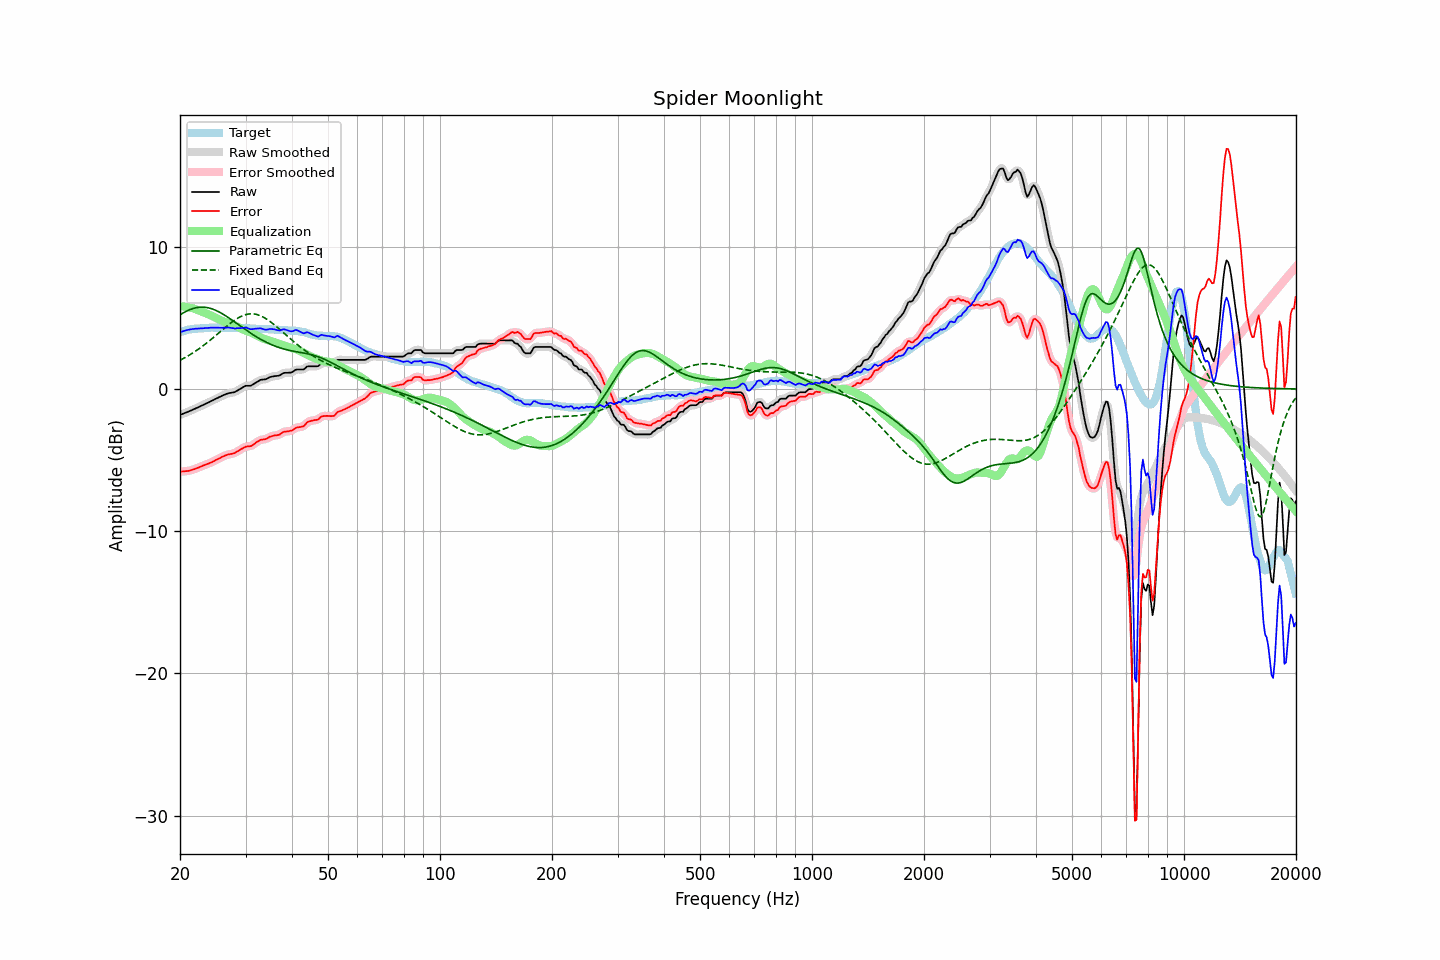

The table this chart was drawn from, first rows:
frequency, raw, error, smoothed, error_smoothed, equalization, parametric_eq, fixed_band_eq, equalized_raw, equalized_smoothed, target
20.00, -1.83, -5.82, -1.83, -5.82, 5.82, 5.21, 2.02, 3.99, 3.99, 3.99
20.20, -1.79, -5.82, -1.78, -5.81, 5.81, 5.28, 2.07, 4.03, 4.03, 4.03
20.40, -1.74, -5.80, -1.74, -5.80, 5.80, 5.35, 2.13, 4.07, 4.06, 4.06
20.61, -1.70, -5.79, -1.69, -5.79, 5.79, 5.41, 2.20, 4.10, 4.10, 4.09
20.81, -1.65, -5.78, -1.65, -5.78, 5.78, 5.47, 2.26, 4.13, 4.13, 4.13
21.02, -1.61, -5.78, -1.60, -5.76, 5.76, 5.52, 2.33, 4.15, 4.15, 4.17
21.23, -1.56, -5.74, -1.56, -5.74, 5.73, 5.57, 2.39, 4.18, 4.18, 4.18
21.44, -1.51, -5.71, -1.51, -5.71, 5.71, 5.61, 2.46, 4.20, 4.20, 4.20
21.66, -1.46, -5.68, -1.46, -5.67, 5.67, 5.65, 2.53, 4.22, 4.22, 4.22
21.87, -1.41, -5.63, -1.41, -5.63, 5.63, 5.68, 2.61, 4.23, 4.23, 4.23
22.09, -1.36, -5.59, -1.36, -5.59, 5.59, 5.71, 2.68, 4.24, 4.24, 4.24
22.31, -1.31, -5.54, -1.31, -5.55, 5.55, 5.73, 2.76, 4.24, 4.24, 4.24
22.54, -1.26, -5.51, -1.25, -5.50, 5.50, 5.74, 2.84, 4.25, 4.25, 4.25
22.76, -1.20, -5.45, -1.20, -5.46, 5.46, 5.75, 2.92, 4.26, 4.26, 4.26
22.99, -1.15, -5.41, -1.15, -5.41, 5.41, 5.75, 3.00, 4.27, 4.27, 4.26
23.22, -1.10, -5.37, -1.09, -5.36, 5.37, 5.75, 3.09, 4.27, 4.28, 4.27
23.45, -1.04, -5.32, -1.04, -5.32, 5.32, 5.74, 3.18, 4.29, 4.28, 4.28
23.69, -0.99, -5.28, -0.99, -5.28, 5.28, 5.72, 3.26, 4.29, 4.29, 4.29
23.92, -0.94, -5.23, -0.93, -5.23, 5.23, 5.69, 3.36, 4.29, 4.30, 4.30
24.16, -0.88, -5.19, -0.88, -5.19, 5.18, 5.66, 3.45, 4.30, 4.30, 4.31
24.40, -0.83, -5.14, -0.82, -5.14, 5.13, 5.63, 3.54, 4.30, 4.31, 4.32
24.65, -0.77, -5.08, -0.77, -5.08, 5.08, 5.59, 3.64, 4.31, 4.31, 4.31
24.89, -0.71, -5.01, -0.71, -5.02, 5.02, 5.54, 3.73, 4.31, 4.31, 4.31
25.14, -0.66, -4.96, -0.65, -4.96, 4.96, 5.49, 3.83, 4.31, 4.31, 4.31
25.39, -0.60, -4.90, -0.60, -4.91, 4.90, 5.43, 3.92, 4.31, 4.31, 4.31
25.65, -0.55, -4.86, -0.54, -4.85, 4.84, 5.37, 4.02, 4.30, 4.30, 4.31
25.91, -0.49, -4.78, -0.49, -4.79, 4.79, 5.31, 4.12, 4.30, 4.30, 4.29
26.16, -0.44, -4.73, -0.44, -4.74, 4.74, 5.24, 4.22, 4.31, 4.30, 4.30
26.43, -0.40, -4.70, -0.39, -4.69, 4.70, 5.17, 4.31, 4.30, 4.31, 4.30
26.69, -0.35, -4.65, -0.35, -4.65, 4.66, 5.10, 4.41, 4.31, 4.31, 4.30
26.96, -0.31, -4.61, -0.31, -4.61, 4.63, 5.02, 4.50, 4.32, 4.31, 4.30
27.23, -0.29, -4.59, -0.28, -4.58, 4.59, 4.95, 4.59, 4.31, 4.31, 4.30
27.50, -0.27, -4.57, -0.27, -4.57, 4.56, 4.87, 4.67, 4.29, 4.29, 4.30
27.77, -0.25, -4.54, -0.25, -4.54, 4.52, 4.79, 4.76, 4.27, 4.27, 4.29
28.05, -0.23, -4.51, -0.21, -4.50, 4.47, 4.71, 4.84, 4.25, 4.26, 4.29
28.33, -0.16, -4.43, -0.16, -4.44, 4.42, 4.63, 4.91, 4.27, 4.26, 4.27
28.62, -0.10, -4.38, -0.10, -4.37, 4.36, 4.55, 4.98, 4.27, 4.26, 4.28
28.90, -0.03, -4.31, -0.03, -4.30, 4.30, 4.47, 5.05, 4.28, 4.27, 4.28
29.19, 0.03, -4.24, 0.04, -4.24, 4.24, 4.38, 5.10, 4.28, 4.28, 4.27
29.48, 0.10, -4.17, 0.11, -4.17, 4.19, 4.30, 5.15, 4.29, 4.30, 4.28
29.78, 0.17, -4.11, 0.17, -4.11, 4.14, 4.22, 5.19, 4.32, 4.31, 4.28
30.08, 0.22, -4.06, 0.21, -4.06, 4.10, 4.15, 5.23, 4.32, 4.31, 4.28
30.38, 0.22, -4.04, 0.22, -4.04, 4.06, 4.07, 5.26, 4.28, 4.28, 4.26
30.68, 0.22, -4.04, 0.23, -4.03, 4.01, 3.99, 5.27, 4.24, 4.24, 4.26
30.99, 0.22, -4.03, 0.24, -4.01, 3.97, 3.92, 5.28, 4.19, 4.21, 4.25
31.30, 0.29, -3.96, 0.29, -3.96, 3.91, 3.84, 5.28, 4.21, 4.20, 4.25
31.61, 0.36, -3.89, 0.36, -3.88, 3.86, 3.77, 5.27, 4.22, 4.22, 4.25
31.93, 0.43, -3.80, 0.43, -3.80, 3.80, 3.70, 5.25, 4.24, 4.24, 4.23
32.24, 0.50, -3.71, 0.51, -3.72, 3.74, 3.63, 5.23, 4.25, 4.25, 4.22
32.57, 0.56, -3.66, 0.57, -3.65, 3.69, 3.57, 5.19, 4.25, 4.26, 4.22
32.89, 0.63, -3.59, 0.62, -3.60, 3.63, 3.50, 5.15, 4.27, 4.25, 4.22
33.22, 0.65, -3.57, 0.65, -3.57, 3.58, 3.44, 5.10, 4.23, 4.23, 4.22
33.55, 0.66, -3.55, 0.67, -3.55, 3.53, 3.38, 5.04, 4.20, 4.20, 4.21
33.89, 0.67, -3.54, 0.68, -3.53, 3.49, 3.32, 4.97, 4.17, 4.17, 4.21
34.23, 0.71, -3.50, 0.72, -3.48, 3.45, 3.26, 4.90, 4.17, 4.17, 4.21
34.57, 0.77, -3.43, 0.77, -3.43, 3.42, 3.21, 4.83, 4.19, 4.19, 4.20
34.92, 0.83, -3.36, 0.82, -3.37, 3.39, 3.16, 4.74, 4.22, 4.21, 4.19
35.27, 0.86, -3.33, 0.86, -3.32, 3.36, 3.11, 4.66, 4.22, 4.22, 4.19
35.62, 0.88, -3.30, 0.89, -3.29, 3.32, 3.06, 4.57, 4.20, 4.21, 4.18
35.97, 0.90, -3.27, 0.90, -3.27, 3.28, 3.02, 4.48, 4.18, 4.18, 4.17
... 635 more rows
